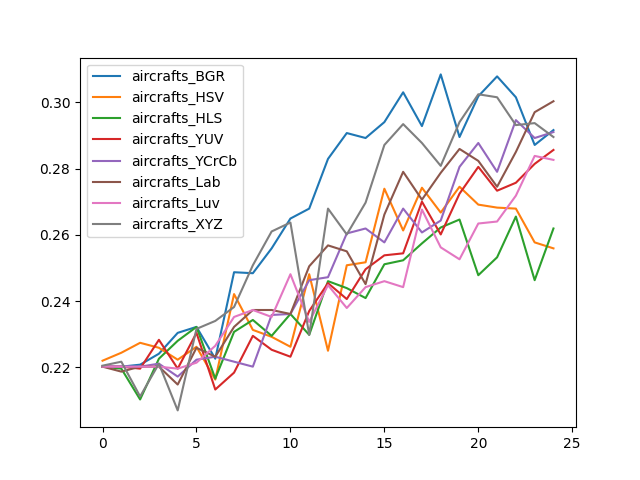

Values plotted in this chart, from the file beside it:
, aircrafts_BGR, aircrafts_HSV, aircrafts_HLS, aircrafts_YUV, aircrafts_YCrCb, aircrafts_Lab, aircrafts_Luv, aircrafts_XYZ
0, 0.2202, 0.222, 0.2202, 0.2202, 0.2202, 0.2202, 0.2202, 0.2205
1, 0.2202, 0.2244, 0.2196, 0.2202, 0.2202, 0.2187, 0.2202, 0.2217
2, 0.2208, 0.2274, 0.2103, 0.2196, 0.2202, 0.2202, 0.2202, 0.2112
3, 0.2241, 0.2259, 0.2226, 0.2283, 0.2211, 0.2202, 0.2202, 0.2211
4, 0.2304, 0.2223, 0.228, 0.2196, 0.2172, 0.2148, 0.2196, 0.207
5, 0.2322, 0.2262, 0.2322, 0.2304, 0.2223, 0.2259, 0.2214, 0.2316
6, 0.2226, 0.2163, 0.2166, 0.2133, 0.2232, 0.2232, 0.2265, 0.234
7, 0.2487, 0.2421, 0.2307, 0.2184, 0.2217, 0.2322, 0.2352, 0.2382
8, 0.2484, 0.2313, 0.2343, 0.2295, 0.2202, 0.2373, 0.2373, 0.2508
9, 0.2559, 0.2292, 0.2295, 0.2253, 0.2358, 0.2373, 0.2352, 0.261
10, 0.2649, 0.2262, 0.2361, 0.2232, 0.2361, 0.2361, 0.2481, 0.2637
11, 0.2679, 0.2481, 0.2298, 0.237, 0.2463, 0.2505, 0.2337, 0.2298
12, 0.2829, 0.225, 0.246, 0.2454, 0.2472, 0.2568, 0.2448, 0.2679
13, 0.2907, 0.2508, 0.2439, 0.2406, 0.2604, 0.255, 0.2379, 0.2601
14, 0.2892, 0.2517, 0.2409, 0.2496, 0.2619, 0.2451, 0.2442, 0.2697
15, 0.294, 0.2739, 0.2511, 0.2538, 0.2577, 0.2661, 0.246, 0.2871
16, 0.303, 0.2613, 0.2523, 0.2544, 0.2679, 0.279, 0.2442, 0.2934
17, 0.2928, 0.2742, 0.2574, 0.27, 0.2607, 0.2706, 0.2676, 0.2877
18, 0.3084, 0.2667, 0.2622, 0.2601, 0.2643, 0.2787, 0.2562, 0.2808
19, 0.2895, 0.2745, 0.2646, 0.2724, 0.2805, 0.2859, 0.2526, 0.294
20, 0.3018, 0.2691, 0.2478, 0.2805, 0.2877, 0.2823, 0.2634, 0.3024
21, 0.3078, 0.2682, 0.2532, 0.2733, 0.279, 0.2745, 0.264, 0.3015
22, 0.3015, 0.2679, 0.2655, 0.2757, 0.2946, 0.285, 0.2718, 0.2931
23, 0.2871, 0.2577, 0.2463, 0.2814, 0.2892, 0.297, 0.2838, 0.2937
24, 0.2916, 0.2559, 0.2619, 0.2856, 0.291, 0.3003, 0.2826, 0.2895
